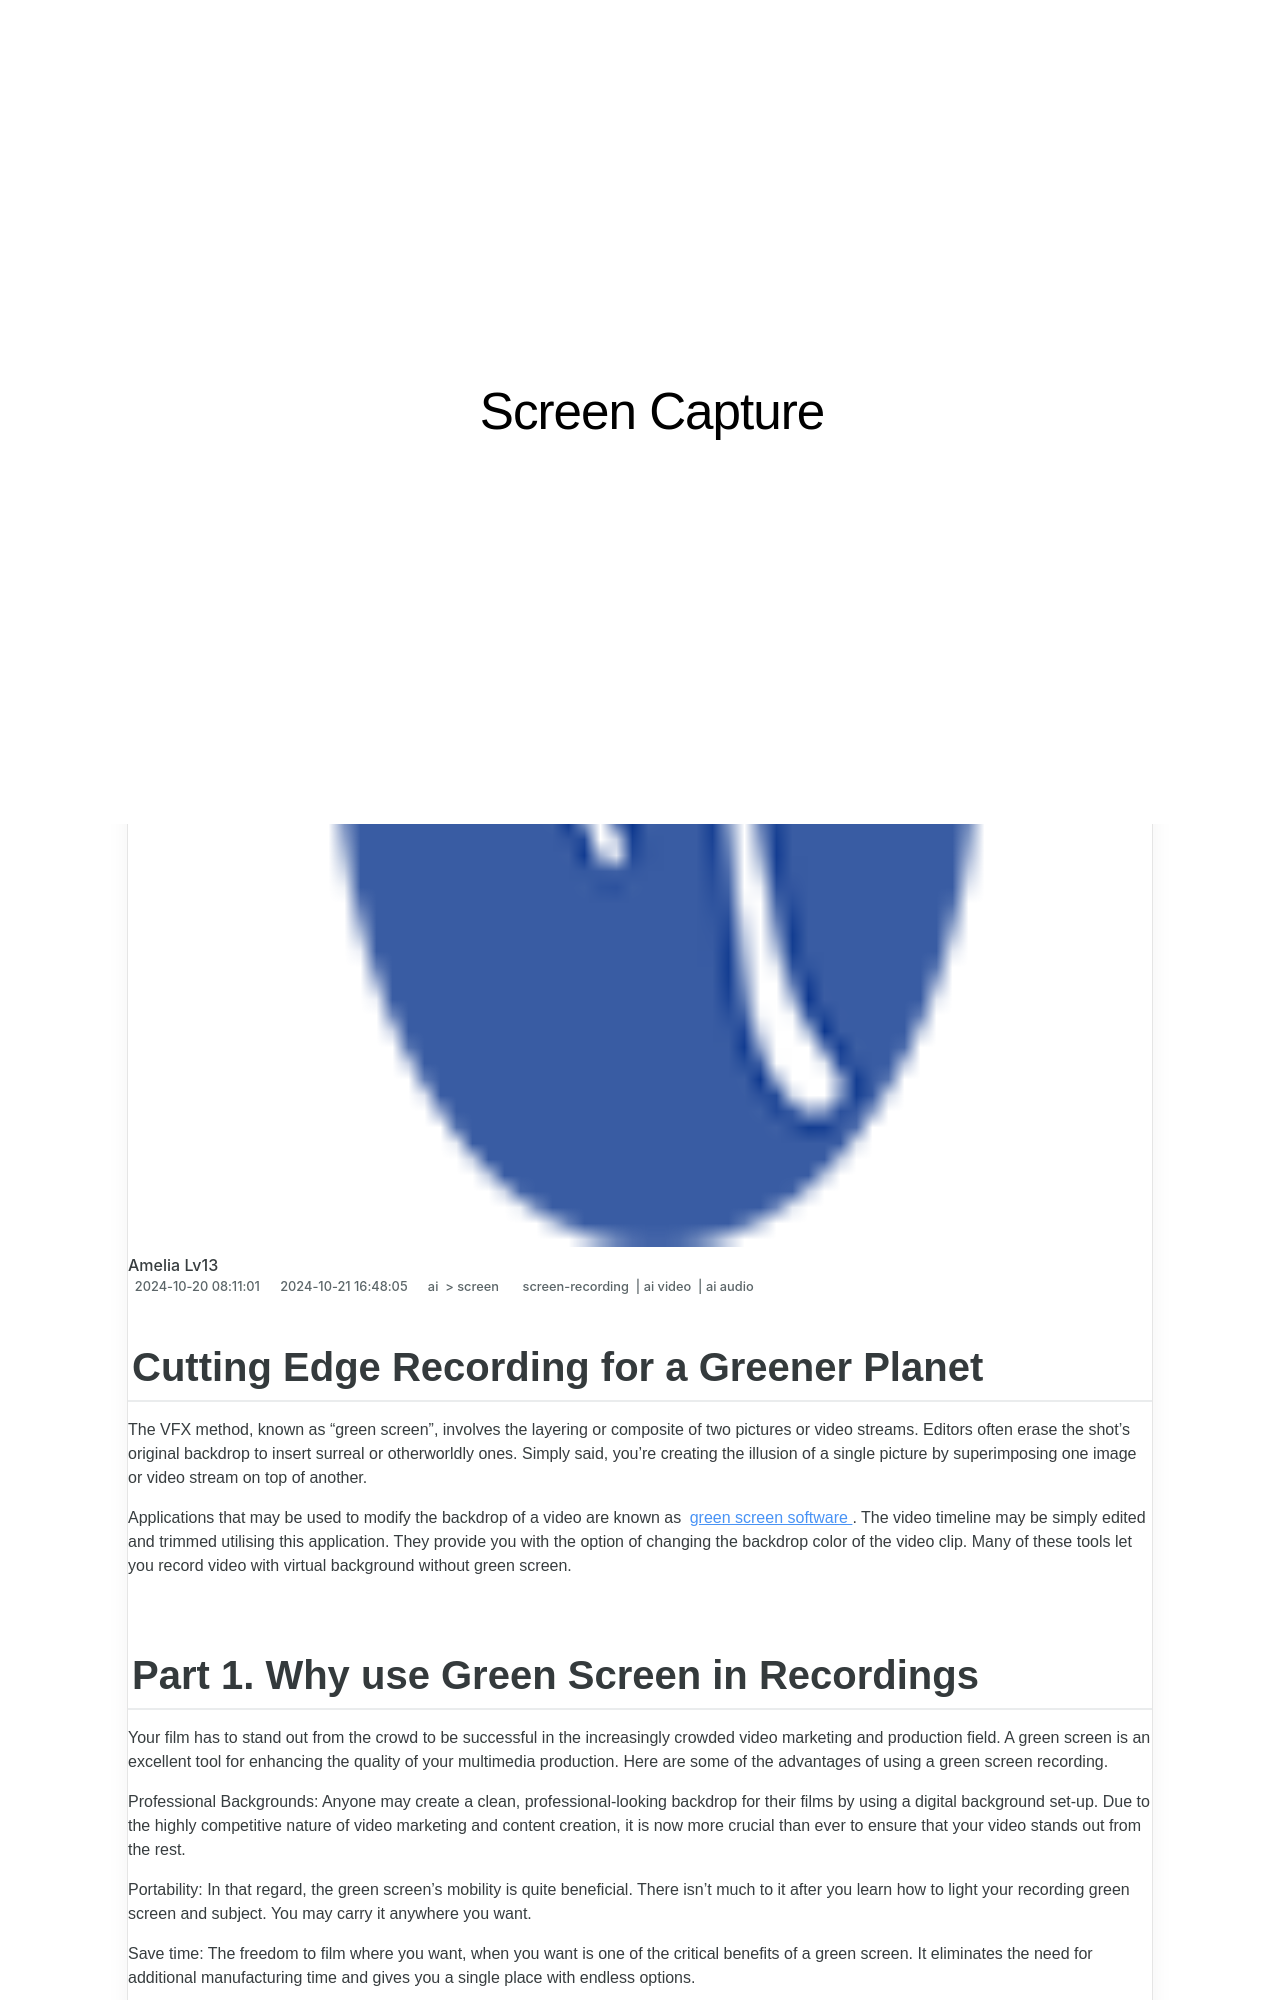

repository: techidaily/site-screen-capture · page: new-cutting-edge-recording-for-a-greener-planet/index.html · generator: jekyll

---
title: "[New] Cutting Edge Recording for a Greener Planet"
date: 2024-10-20T08:11:01.122Z
updated: 2024-10-21T16:48:05.659Z
tags: 
  - screen-recording
  - ai video
  - ai audio
categories: 
  - ai
  - screen
description: "This Article Describes [New] Cutting Edge Recording for a Greener Planet"
excerpt: "This Article Describes [New] Cutting Edge Recording for a Greener Planet"
keywords: "\"Green Tech Recordings,Eco-Friendly Audio,Sustainable Sound,Clean Energy Music,EcoRecording Studio,Environmental Audio,Pure Earth Tunes\""
thumbnail: https://thmb.techidaily.com/84aaf27f955a6ba5c37b777f8ab3f4dc75b3cebc10a8c5dcc535bfa16bc60ba0.jpg
---

## Cutting Edge Recording for a Greener Planet

The VFX method, known as "green screen", involves the layering or composite of two pictures or video streams. Editors often erase the shot's original backdrop to insert surreal or otherworldly ones. Simply said, you're creating the illusion of a single picture by superimposing one image or video stream on top of another.

Applications that may be used to modify the backdrop of a video are known as [green screen software](https://tools.techidaily.com/wondershare/filmora/download/). The video timeline may be simply edited and trimmed utilising this application. They provide you with the option of changing the backdrop color of the video clip. Many of these tools let you record video with virtual background without green screen.

## Part 1\. Why use Green Screen in Recordings

Your film has to stand out from the crowd to be successful in the increasingly crowded video marketing and production field. A green screen is an excellent tool for enhancing the quality of your multimedia production. Here are some of the advantages of using a green screen recording.

Professional Backgrounds: Anyone may create a clean, professional-looking backdrop for their films by using a digital background set-up. Due to the highly competitive nature of video marketing and content creation, it is now more crucial than ever to ensure that your video stands out from the rest.

Portability: In that regard, the green screen's mobility is quite beneficial. There isn't much to it after you learn how to light your recording green screen and subject. You may carry it anywhere you want.

Save time: The freedom to film where you want, when you want is one of the critical benefits of a green screen. It eliminates the need for additional manufacturing time and gives you a single place with endless options.

It's Affordable: The freedom to film where you want, when you want is one of the critical benefits of a green screen.
